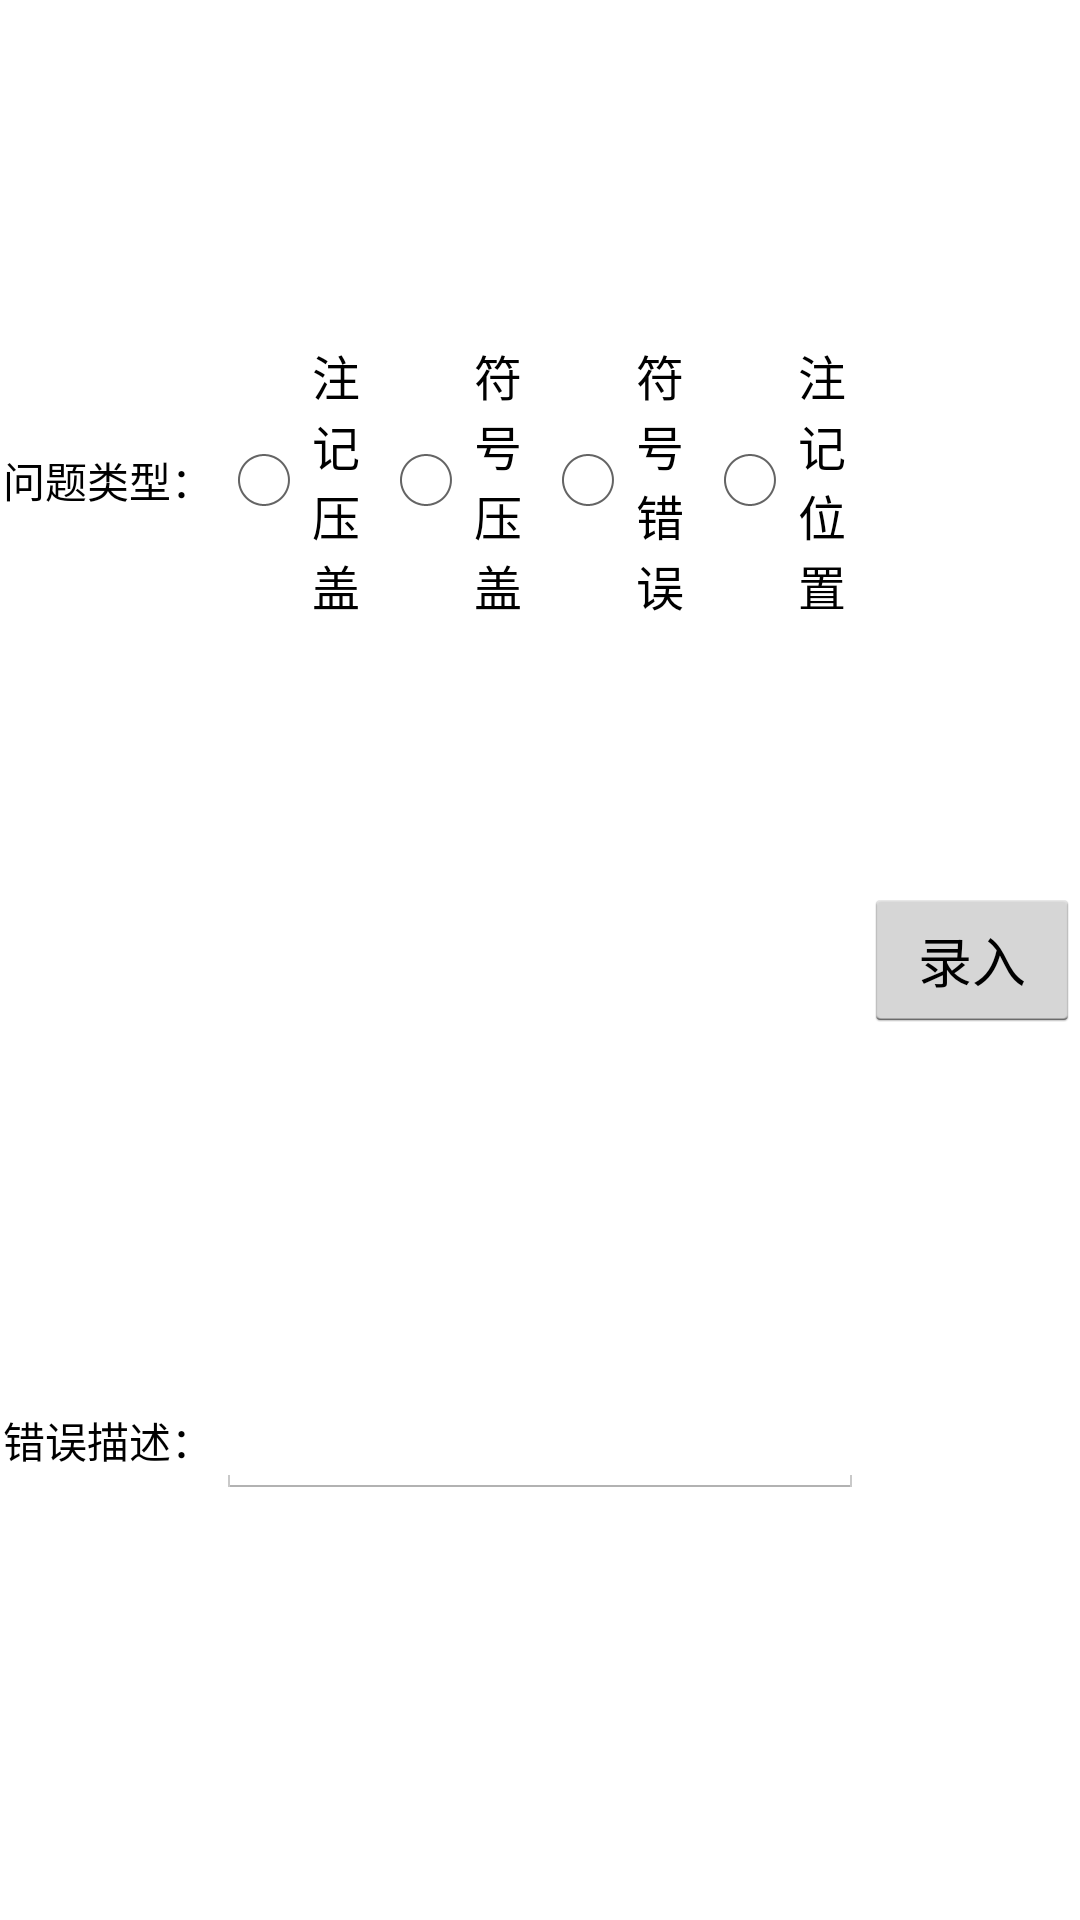

Android layout source for this screen:
<!-- AndroidManifest.xml: application theme AppTheme -->
<!-- res/layout/activity_type_d.xml -->
<?xml version="1.0" encoding="utf-8"?>
<LinearLayout xmlns:android="http://schemas.android.com/apk/res/android"
    xmlns:tools="http://schemas.android.com/tools"
    android:id="@+id/activity_type_d"
    android:layout_width="match_parent"
    android:layout_height="match_parent"
    android:orientation="horizontal"
    tools:context="com.kcmap.frame.main.activityTypeD">

    <LinearLayout
        android:orientation="vertical"
        android:layout_width="0dp"
        android:layout_height="match_parent"
        android:layout_weight="4"
        android:layout_gravity="center"
        >


        <LinearLayout
            android:orientation="horizontal"
            android:layout_width="match_parent"
            android:layout_height="0dp"
            android:layout_weight="1"
            >

            <TextView
                android:text="问题类型："
                android:textColor="@color/black"
                android:layout_width="0dp"
                android:layout_height="match_parent"
                android:id="@+id/tView_ZSZLD_WTLX"
                android:layout_weight="1"
                android:gravity="center"
                />

            <RadioGroup
                android:id="@+id/radio_d"
                android:layout_width="0dp"
                android:layout_height="match_parent"
                android:layout_weight="3"
                android:gravity="center"
                android:orientation="horizontal">

                <RadioButton
                    android:id="@+id/rButton_ZSZLD_ZJYG"

                    android:layout_width="wrap_content"
                    android:layout_height="wrap_content"
                    android:layout_weight="1"
                    android:text="注记压盖"
                    android:textColor="@color/black"

                    />

                <RadioButton
                    android:id="@+id/rButton_ZSZLD_FHYG"

                    android:layout_width="wrap_content"
                    android:layout_height="wrap_content"
                    android:layout_weight="1"
                    android:text="符号压盖"
                    android:textColor="@color/black" />

                <RadioButton
                    android:id="@+id/rButton_ZSZLD_FHCW"

                    android:layout_width="wrap_content"
                    android:layout_height="wrap_content"
                    android:layout_weight="1"
                    android:text="符号错误"
                    android:textColor="@color/black" />

                <RadioButton
                    android:id="@+id/rButton_ZSZLD_ZJWZ"

                    android:layout_width="wrap_content"
                    android:layout_height="wrap_content"
                    android:layout_weight="1"
                    android:text="注记位置"
                    android:textColor="@color/black" />
            </RadioGroup>
        </LinearLayout>

        <LinearLayout
            android:orientation="horizontal"
            android:layout_width="match_parent"
            android:layout_height="0dp"
            android:layout_weight="1"
            android:gravity="center"
            >

            <LinearLayout
                android:orientation="horizontal"
                android:layout_width="0dp"
                android:layout_height="match_parent"
                android:layout_weight="1"
                android:gravity="center">


                <TextView
                    android:text="错误描述："
                    android:textColor="@color/black"
                    android:layout_width="wrap_content"
                    android:layout_height="wrap_content"
                    android:id="@+id/tView_ZSZLD_CWMS"
                    android:layout_weight="1"
                    android:gravity="center"
                    />
            </LinearLayout>
            <LinearLayout
                android:orientation="horizontal"
                android:layout_width="0dp"
                android:layout_height="match_parent"
                android:layout_weight="3"
                android:gravity="center">

                <EditText
                    android:textColor="@color/black"
                    android:layout_width="wrap_content"
                    android:layout_height="wrap_content"
                    android:inputType="textPersonName"
                    android:ems="10"
                    android:id="@+id/eText_ZSZLD_CWMS"
                    android:layout_weight="1"
                    />
            </LinearLayout>
        </LinearLayout>

    </LinearLayout>

    <LinearLayout
        android:orientation="vertical"
        android:layout_width="0dp"
        android:layout_height="match_parent"
        android:layout_weight="1"
        android:gravity="center_vertical"

        >

        <Button
            android:text="录入"
            android:layout_width="match_parent"
            android:layout_height="wrap_content"
            android:id="@+id/button_ZSZLD_INSERT"


            />
    </LinearLayout>

</LinearLayout>
<!-- resources referenced by this layout -->
<resources>
  <color name="black">#000000</color>
  <style name="AppTheme" parent="android:Theme.Holo.Light" />
</resources>
